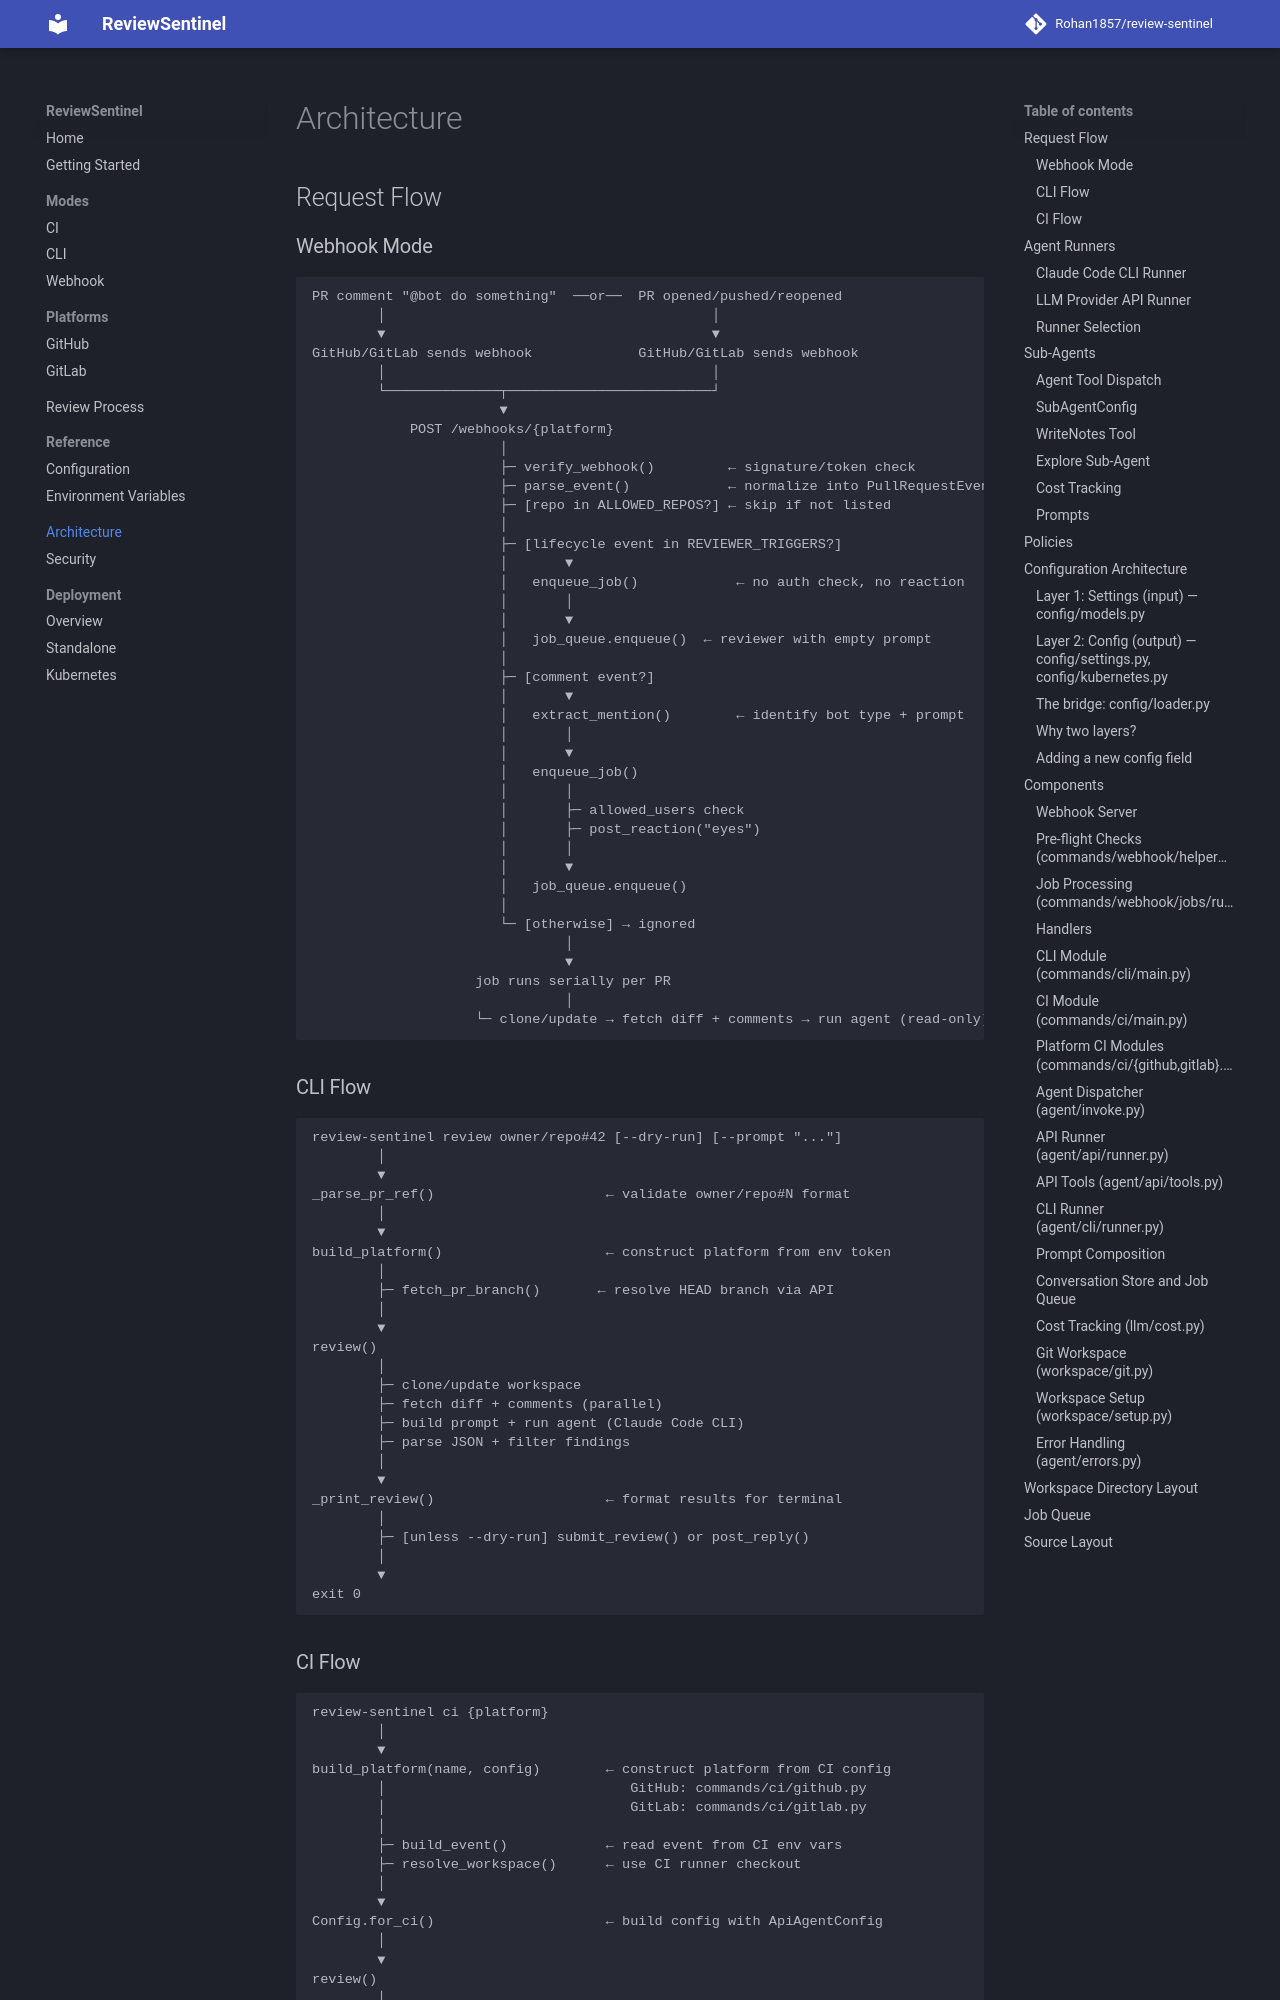

repository: Rohan1857/review-sentinel · page: architecture/index.html · generator: mkdocs

# Architecture

## Request Flow

### Webhook Mode

```
PR comment "@bot do something"  ──or──  PR opened/pushed/reopened
        │                                        │
        ▼                                        ▼
GitHub/GitLab sends webhook             GitHub/GitLab sends webhook
        │                                        │
        └──────────────┬─────────────────────────┘
                       ▼
            POST /webhooks/{platform}
                       │
                       ├─ verify_webhook()         ← signature/token check
                       ├─ parse_event()            ← normalize into PullRequestEvent
                       ├─ [repo in ALLOWED_REPOS?] ← skip if not listed
                       │
                       ├─ [lifecycle event in REVIEWER_TRIGGERS?]
                       │       ▼
                       │   enqueue_job()            ← no auth check, no reaction
                       │       │
                       │       ▼
                       │   job_queue.enqueue()  ← reviewer with empty prompt
                       │
                       ├─ [comment event?]
                       │       ▼
                       │   extract_mention()        ← identify bot type + prompt
                       │       │
                       │       ▼
                       │   enqueue_job()
                       │       │
                       │       ├─ allowed_users check
                       │       ├─ post_reaction("eyes")
                       │       │
                       │       ▼
                       │   job_queue.enqueue()
                       │
                       └─ [otherwise] → ignored
                               │
                               ▼
                    job runs serially per PR
                               │
                    └─ clone/update → fetch diff + comments → run agent (read-only) → submit review
```

### CLI Flow

```
review-sentinel review owner/repo#42 [--dry-run] [--prompt "..."]
        │
        ▼
_parse_pr_ref()                     ← validate owner/repo#N format
        │
        ▼
build_platform()                    ← construct platform from env token
        │
        ├─ fetch_pr_branch()       ← resolve HEAD branch via API
        │
        ▼
review()
        │
        ├─ clone/update workspace
        ├─ fetch diff + comments (parallel)
        ├─ build prompt + run agent (Claude Code CLI)
        ├─ parse JSON + filter findings
        │
        ▼
_print_review()                     ← format results for terminal
        │
        ├─ [unless --dry-run] submit_review() or post_reply()
        │
        ▼
exit 0
```

### CI Flow

```
review-sentinel ci {platform}
        │
        ▼
build_platform(name, config)        ← construct platform from CI config
        │                              GitHub: commands/ci/github.py
        │                              GitLab: commands/ci/gitlab.py
        │
        ├─ build_event()            ← read event from CI env vars
        ├─ resolve_workspace()      ← use CI runner checkout
        │
        ▼
Config.for_ci()                     ← build config with ApiAgentConfig
        │
        ▼
review()
        │
        ├─ diff + comments (parallel fetch)
        ├─ build prompt + run agent (LLM provider API)
        ├─ parse JSON + filter findings
        │
        ▼
submit_review() or post_reply()
        │
        ▼
exit 0
```

## Agent Runners

ReviewSentinel supports two agent execution backends. The mode is selected automatically based on the execution context.
